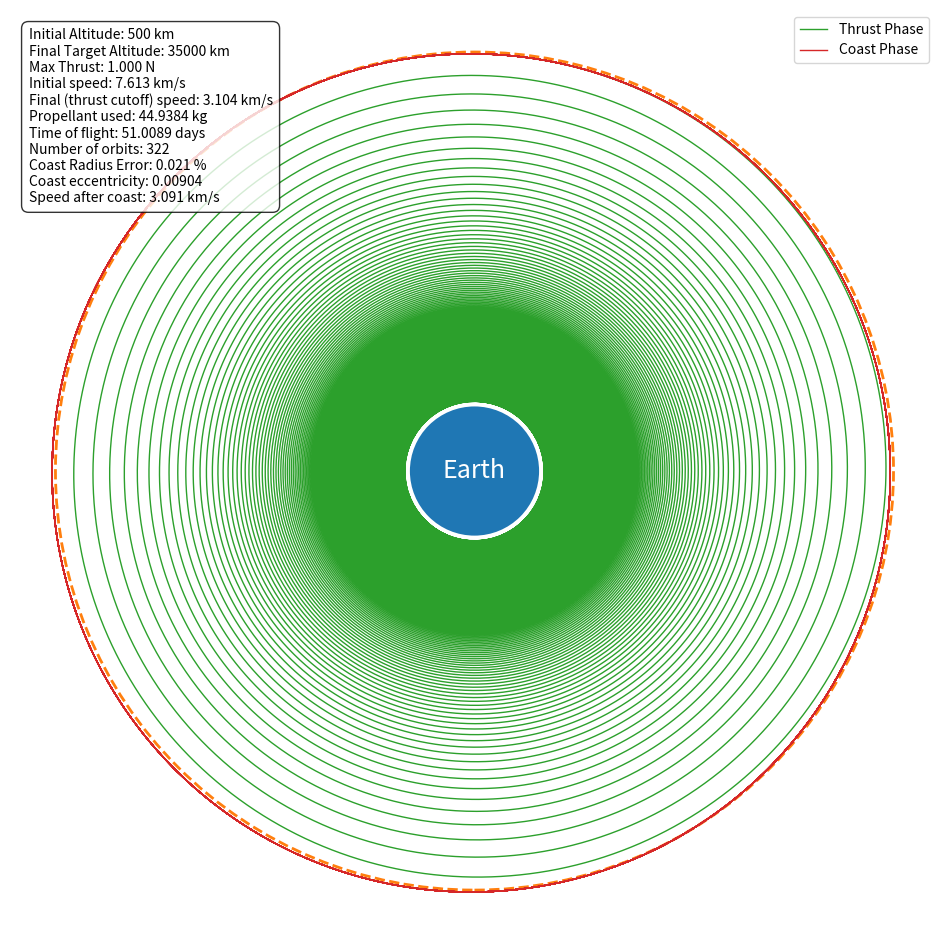

Write Python code to recreate this figure.
# %matplotlib notebook
import matplotlib.pyplot as plt
import numpy as np
from matplotlib.patches import Circle
from scipy.integrate import solve_ivp

# --- Constants ---
R_E = 6378  # km
mu = 3.986e5  # km**3/s**2

a_init = 500 # INPUT, Initial circular ALTITUDE
r_init = a_init + R_E # km
v_init = np.sqrt(mu / r_init)  # km/s

a_final = 35000 # INPUT, Final circular ALTITUDE
r_2 = a_final + R_E  # km

r_0 = np.array((r_init, 0, 0))  # km
v_0 = np.array((0, v_init, 0))  # km/s
m_0 = np.array(1000)  # kg
Y_0 = np.hstack((r_0, v_0, m_0))

# --- Engine parameters ---
T = 1 / 1000  # kN INPUT, Max Thrust of System
I_sp = 10_000  # s
g_0 = 9.807e-3  # km/s**2

# --- Dynamics ---
def nonimpulsive_maneuver(t, Y, mu, T, I_sp, g_0, r_2):
    r = np.sqrt(np.dot(Y[0:3], Y[0:3]))
    v = np.sqrt(np.dot(Y[3:6], Y[3:6]))
    m = Y[-1]

    dY_dt = np.zeros(len(Y))
    dY_dt[0:3] = Y[3:6]
    dY_dt[3:6] = -mu * Y[0:3] / r**3 + T * Y[3:6] / (m * v)
    dY_dt[-1] = -T / (I_sp * g_0)
    return dY_dt

def reached_destination(t, Y, mu, T, I_sp, g_0, r_2):
    r_vec = Y[0:3]
    r = np.sqrt(np.dot(r_vec, r_vec))
    return r - r_2

reached_destination.terminal = True

def mass(t, Y, mu, T, I_sp, g_0, r_2):
    return Y[-1]
mass.terminal = True

def orbit_crossing(t, Y, mu, T, I_sp, g_0, r_2):
    return Y[1]
orbit_crossing.direction = 1

# --- Thrust phase integration ---
t_end = 100_000_000  # s
t_eval = np.linspace(0, t_end, int(1e6))
sol_thrust = solve_ivp(
    nonimpulsive_maneuver,
    t_span=(0, t_end),
    y0=Y_0,
    t_eval=t_eval,
    events=(reached_destination, mass, orbit_crossing),
    rtol=1e-12,
    atol=1e-15,
    method="DOP853",
    args=(mu, T, I_sp, g_0, r_2),
)
print("Thrust phase status:", sol_thrust.status)

# --- Extract final state ---
Y_final_thrust = sol_thrust.y[:, -1]
t_final = sol_thrust.t[-1]

# --- Coast phase (Thrust = 0) ---
def coast_dynamics(t, Y, mu):
    r = np.sqrt(np.dot(Y[0:3], Y[0:3]))
    dY_dt = np.zeros(len(Y))
    dY_dt[0:3] = Y[3:6]
    dY_dt[3:6] = -mu * Y[0:3] / r**3
    dY_dt[-1] = 0  # no more mass flow
    return dY_dt

t_coast = 1209600 # seconds (14 days)

t_coast_end = t_final + t_coast  # propagate for a while longer
sol_coast = solve_ivp(
    coast_dynamics,
    t_span=(t_final, t_coast_end),
    y0=Y_final_thrust,
    t_eval = np.linspace(t_final, t_coast_end, 10000),
    rtol=1e-12,
    atol=1e-15,
    args=(mu,),
)

# t_coast_end = t_final + 315360000  # propagate for a while longer (~10 years)
# sol_coast = solve_ivp(
#     coast_dynamics,
#     t_span=(t_final, t_coast_end),
#     y0=Y_final_thrust,
#     t_eval=np.linspace(t_final, t_coast_end, 86400),
#     rtol=1e-12,
#     atol=1e-15,
#     args=(mu,),
# )

# --- Combine results ---
r_vec_thrust = sol_thrust.y[0:3].T
r_vec_coast = sol_coast.y[0:3].T

r__coast_apo = np.max(np.linalg.norm(r_vec_coast, axis = 1))
r_coast_per = np.min(np.linalg.norm(r_vec_coast, axis = 1))


r_coast_avg = (r_coast_per + r__coast_apo)/2
r_coast_error = (r_coast_avg - r_2)/(r_2) * (100)
e_coast = (r__coast_apo - r_coast_per)/(r__coast_apo + r_coast_per)


r_vec = np.concatenate((r_vec_thrust, r_vec_coast))
v_vec = np.concatenate((sol_thrust.y[3:6].T, sol_coast.y[3:6].T))

# --- Speed info ---
v_init_val = np.sqrt(mu / r_init)
v_final_thrust = np.linalg.norm(sol_thrust.y[3:6][:, -1])
v_final_coast = np.linalg.norm(sol_coast.y[3:6][:, -1])

# -- Terminal Output --
print(f"Initial Altitude: {a_init} km")
print(f"Final Target Altitude: {a_final} km")
print(f"Max Thrust: {T*1000} N")
print(f"Initial speed: {v_init_val:.3f} km/s")
print(f"Final (thrust cutoff) speed: {v_final_thrust:.3f} km/s")
print(f"{m_0 - Y_final_thrust[6]:.4F} kg of propellant used")
print(f"Time of flight: {sol_thrust.t_events[0][0] / (3600 * 24):.4F} days")
print(f"Number of orbits is: {sol_thrust.t_events[2].shape[0]}")
print(f"Coast Raidus Percent Error: {r_coast_error:.3f} %")
print(f"Coast eccentricity: {e_coast:.5f} km")
print(f"Speed after coast: {v_final_coast:.3f} km/s")


# --- Plot orbit ---

summary_text = (
    f"Initial Altitude: {a_init} km\n"
    f"Final Target Altitude: {a_final} km\n"
    f"Max Thrust: {T*1000:.3f} N\n"
    f"Initial speed: {v_init_val:.3f} km/s\n"
    f"Final (thrust cutoff) speed: {v_final_thrust:.3f} km/s\n"
    f"Propellant used: {m_0 - Y_final_thrust[6]:.4f} kg\n"
    f"Time of flight: {sol_thrust.t_events[0][0] / (3600 * 24):.4f} days\n"
    f"Number of orbits: {sol_thrust.t_events[2].shape[0]}\n"
    f"Coast Radius Error: {r_coast_error:.3f} %\n"
    f"Coast eccentricity: {e_coast:.5f}\n"
    f"Speed after coast: {v_final_coast:.3f} km/s"
)

plt.rc("font", size=18)
fig, ax = plt.subplots(figsize=(12, 12))
ax.set_aspect("equal")
ax.axis("off")

# Earth and Altitude marker
ax.add_patch(Circle((0, 0), R_E, ec="none", fc="C0"))
ax.annotate("Earth", xy=(0, 0), ha="center", va="center", color="white")
ax.add_patch(Circle((0, 0), r_2, ec="C1", fc="none", lw=2, ls="--"))

# Orbit trajectory
ax.plot(r_vec_thrust[:, 0], r_vec_thrust[:, 1], color="C2", lw=1, label="Thrust Phase")
ax.plot(r_vec_coast[:, 0], r_vec_coast[:, 1], color="C3", lw=1, label="Coast Phase")

# Labels
ax.legend(loc="upper right", fontsize=10)

ax.text(
    0.02, 0.98,
    summary_text,
    transform=ax.transAxes,
    fontsize=10,
    verticalalignment='top',
    horizontalalignment='left',
    bbox=dict(boxstyle="round,pad=0.5", facecolor="white", alpha=0.8),
)

plt.show()
